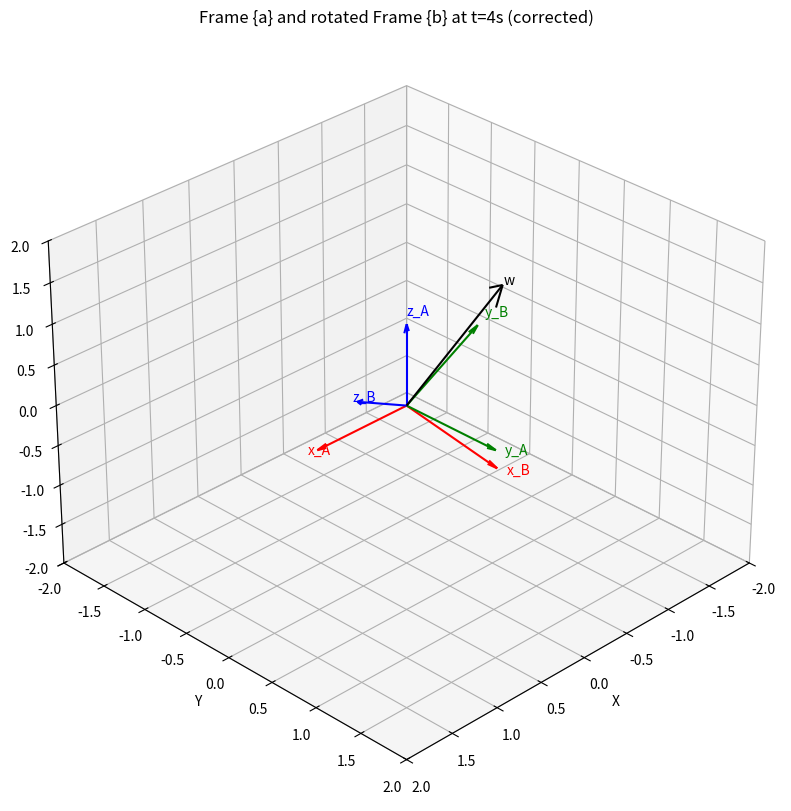

Source code (Python):
import numpy as np
import matplotlib.pyplot as plt
from mpl_toolkits.mplot3d import Axes3D

# Step 1: Given data
w = np.array([1, 2, 3])  # Rotation axis
theta_dot = 2            # Angular speed (rad/s)
t = 4                    # Time in seconds

# Step 2: Normalize w to get unit rotation axis
norm_w = np.linalg.norm(w)
w_hat = w / norm_w

# Step 3: Compute total rotation angle
# Total rotation angle (radians)
theta = theta_dot * t

# Print out the exponential coordinates:
exp_coord = w_hat * theta
print(f'Exponential coordinates w.theta\n: {exp_coord.reshape((3,1))}')

# b- Step 4: Skew-symmetric matrix of w_hat
w_hat_skew = np.array(
    [
        [0, -w_hat[2], w_hat[1]],  # row1
        [w_hat[2], 0, -w_hat[0]],  # row2
        [-w_hat[1], w_hat[0], 0]  # row3
    ]
)

# Step 5: Rodrigues' rotation formula
I = np.eye(3)
w_hat_skew_sqr = np.matmul(w_hat_skew, w_hat_skew)
R_ab = I + np.sin(theta) * w_hat_skew + (1 - np.cos(theta)) * w_hat_skew_sqr

# Step 6: Function to draw a frame with separate colors per axis
def draw_frame(ax, R, origin=[0, 0, 0], length=1.0, name=''):
    axis_colors = ['r', 'g', 'b']  # Colors: x-red, y-green, z-blue
    axis_labels = ['x', 'y', 'z']
    for i in range(3):
        vec = R[:, i] * length
        ax.quiver(origin[0], origin[1], origin[2],
                  vec[0], vec[1], vec[2],
                  color=axis_colors[i], arrow_length_ratio=0.1, linewidth=1.5)
        if name:
            ax.text(origin[0] + vec[0]*1.1, origin[1] + vec[1]*1.1, origin[2] + vec[2]*1.1,
                    f'{axis_labels[i]}_{name}', color=axis_colors[i])


# Step 7: Plot the frames
fig = plt.figure(figsize=(10, 10))
ax = fig.add_subplot(111, projection='3d')
ax.set_xlim([-2, 2])
ax.set_ylim([-2, 2])
ax.set_zlim([-2, 2])
ax.set_xlabel('X')
ax.set_ylabel('Y')
ax.set_zlabel('Z')
ax.set_title('Frame {a} and rotated Frame {b} at t=4s (corrected)')
ax.grid(True)

# Draw frame a (initial frame)
draw_frame(ax, np.eye(3), name='A')

# Draw frame b (after rotation)
draw_frame(ax, R_ab, name='B')

# draw the rotation axis w
ax.quiver(0, 0, 0,
          1, 2, 3,
          color='k', arrow_length_ratio=0.1, linewidth=1.5)
ax.text(1.1, 2.1, 3.1, f'w', color='k')
# Set viewing angle
ax.view_init(elev=30, azim=45)

plt.show()

# Display final rotation matrix
np.set_printoptions(precision=4, suppress=True)
print("Corrected Rotation matrix R_ab (Frame {a} to Frame {b} at t=4s):")
print(R_ab)
